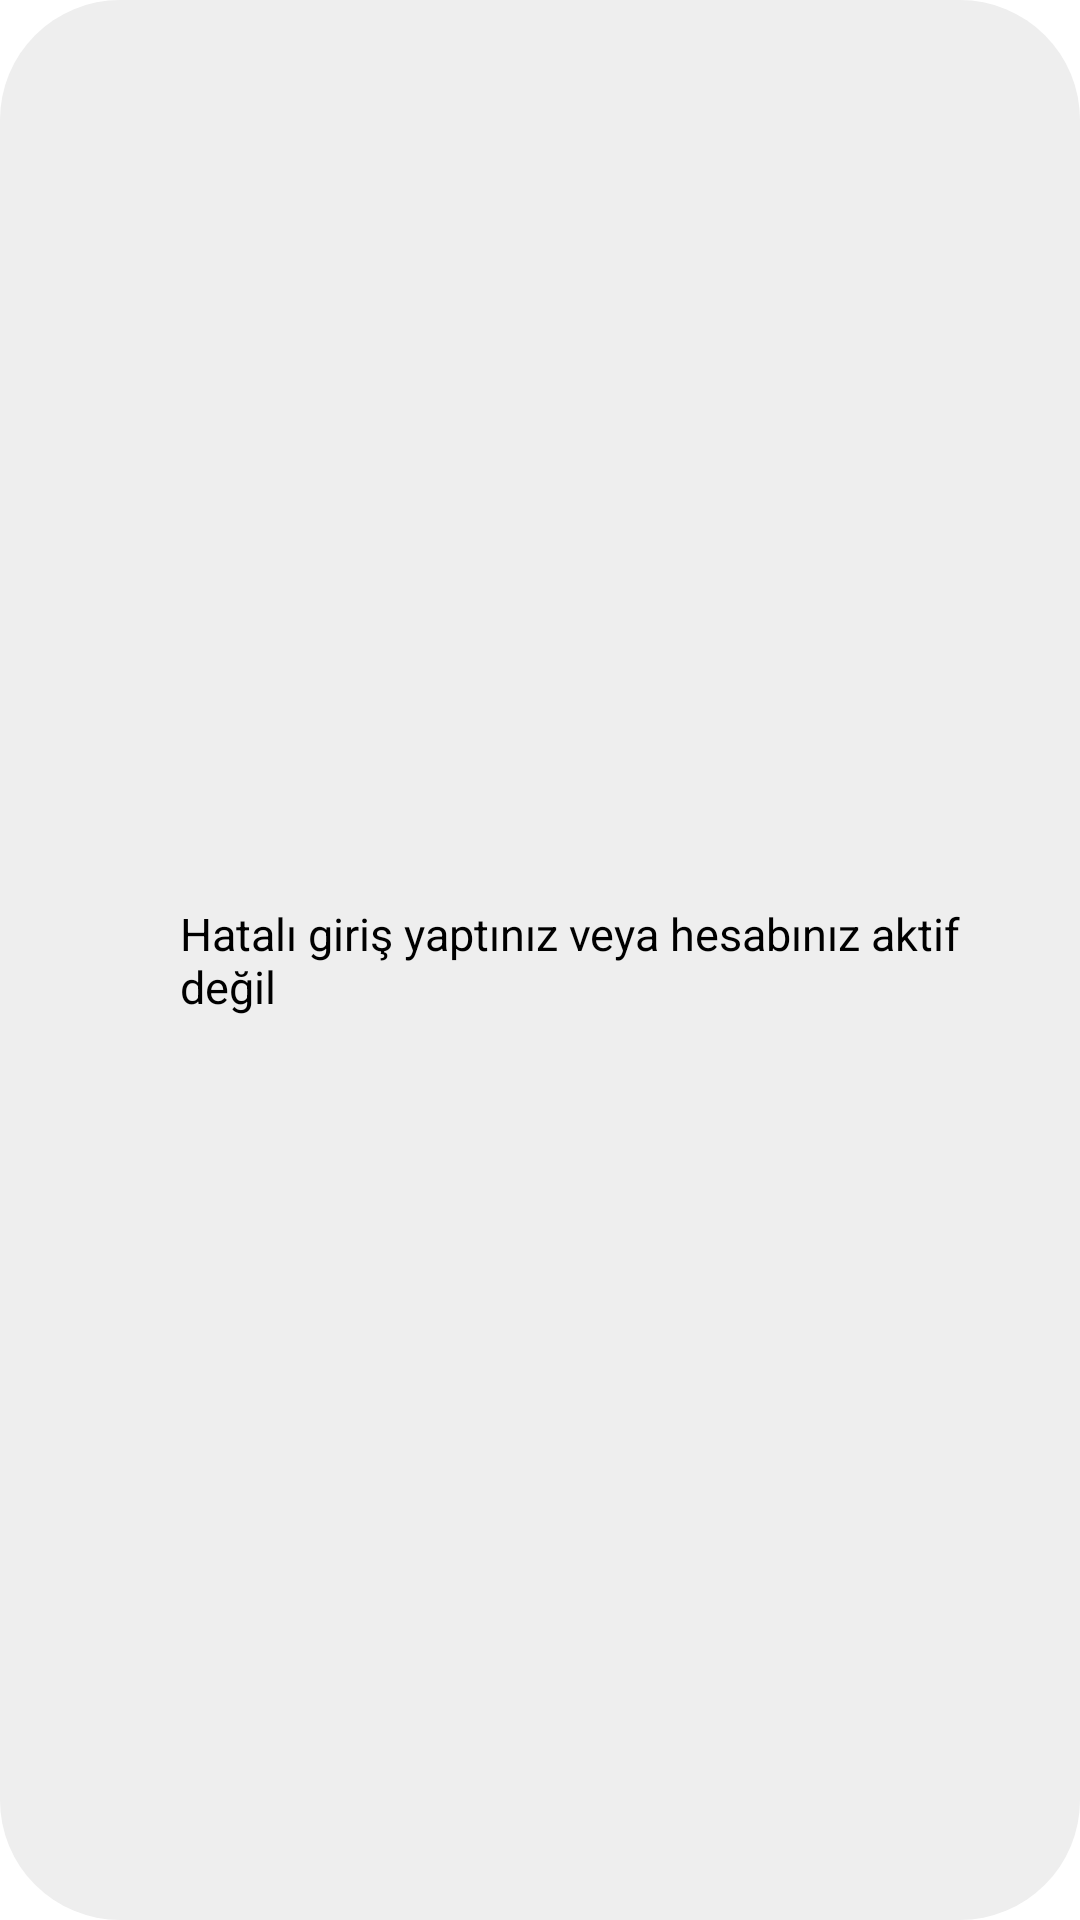

Produce the Android XML layout that renders to this screen, including the resource entries it uses.
<!-- AndroidManifest.xml: application theme Theme.AnindaEv -->
<!-- res/layout/toast_layout.xml -->
<?xml version="1.0" encoding="utf-8"?>
<LinearLayout
    xmlns:android="http://schemas.android.com/apk/res/android"
    android:layout_width="match_parent"
    android:layout_height="match_parent"
    android:id="@+id/custom_toast_container"
    android:orientation="horizontal"
    android:background="@drawable/layoutdesign"
    android:padding="10dp"
    android:backgroundTint="#EEEEEE"
    >
    <ImageView
        android:background="@drawable/error"
        android:layout_gravity="center_vertical"
        android:layout_width="40dp"
        android:layout_height="40dp"/>
    <TextView
        android:layout_marginLeft="10dp"
        android:layout_width="wrap_content"
        android:layout_height="wrap_content"
        android:layout_gravity="center"
        android:text="Hatalı giriş yaptınız veya hesabınız
aktif değil"
        android:textColor="#000"
        android:textSize="15sp"
        android:id="@+id/text"/>

</LinearLayout>
<!-- resources referenced by this layout -->
<resources>
  <!-- drawable layoutdesign (drawable) -->
  <?xml version="1.0" encoding="utf-8"?>
  <shape xmlns:android="http://schemas.android.com/apk/res/android" >
  
      <corners android:radius="40dp" />
  </shape>
  <style name="Theme.AnindaEv" parent="Theme.MaterialComponents.DayNight.DarkActionBar">
          
          <item name="colorPrimary">@color/purple500</item>
          <item name="colorPrimaryDark">@color/purple700</item>
          <item name="colorAccent">@color/teal200</item>
      </style>
  <color name="purple500">#2196F3</color>
  <color name="purple700">#2196F3</color>
  <color name="teal200">#2196F3</color>
</resources>
